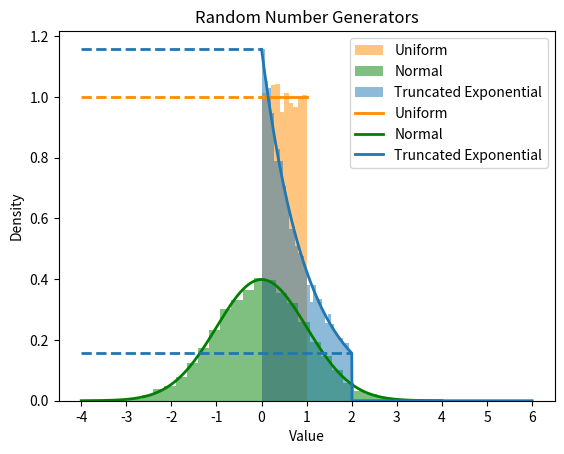
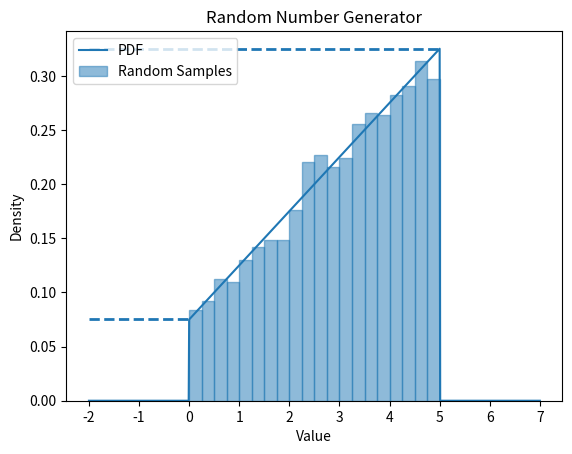

Python code for these plots, in order:
from scipy.stats import norm, uniform, truncexpon
import numpy as np
import matplotlib.pyplot as plt

fig, ax = plt.subplots()

# PART A

# Random Number Generators
# i. Uniform distribution
uniform_samples = uniform.rvs(size=10000)
ax.hist(uniform_samples, bins=10, density=True, alpha=0.5, label='Uniform', color='darkorange')

# ii. Normal distribution
normal_samples = norm.rvs(size=10000)
ax.hist(normal_samples, bins=30, density=True, alpha=0.5, label='Normal', color='green')

# iii. Truncated exponential distribution
truncexpon_samples = truncexpon.rvs(b=2, size=10000)
ax.hist(truncexpon_samples, bins=30, density=True, alpha=0.5, label='Truncated Exponential', color='tab:blue')

# Density Functions
# Uniform distribution
x = np.linspace(0, 1, 1000)
ax.plot(x, uniform.pdf(x), lw=2, label='Uniform', color='darkorange')

# Normal distribution
x = np.linspace(-4, 4, 1000)
ax.plot(x, norm.pdf(x), lw=2, label='Normal', color='green')

# Truncated exponential distribution
x = np.linspace(0, 6, 1000)
ax.plot(x, truncexpon.pdf(x, b=2), lw=2, label='Truncated Exponential', color='tab:blue')
ax.hlines(y=truncexpon.pdf(2, b=2), xmin=-4, xmax=2, color='tab:blue', lw=2, linestyle='--')
ax.hlines(y=truncexpon.pdf(0, b=2), xmin=-4, xmax=0, color='tab:blue', lw=2, linestyle='--')

# Just testing if anyone cares enough to remove this comment uwu
ax.set_title('Random Number Generators')
ax.set_xlabel('Value')
ax.set_ylabel('Density')
ax.set_xticks(np.arange(-4, 7, 1))
ax.hlines(y=1, xmin=-4, xmax=0, color='darkorange', lw=2, linestyle='--')
ax.legend()
plt.show()

# PART B

# pdf func:
# f(x) = (2x+3)/40 : 0<x<5 
# range of f(x) = 0.075 to 0.325

# cdf func:
# F(x) = (x^2 + 3x)/40 : 0<x<5

# for rv generation: calculation of inv-cdf
# x = (-3 + sqrt(9 + 160y))/2

# PDF func:
def pdf(x):
    if x < 0: return 0
    elif x > 5: return 0
    else: return (2*x+3)/40

# Inverse CDF func:
def inv_cdf(y):
    return (-3 + np.sqrt(9 + 160*y))/2

# Random Number Generator
random_samples = inv_cdf(np.random.uniform(0, 1, size=10000))

# Plotting
fig, ax = plt.subplots()
x = np.linspace(-2, 7, 1000)
ax.plot(x, [pdf(i) for i in x], color='tab:blue',  label='PDF')
ax.hist(random_samples, bins=20, density=True, alpha=0.5, label='Random Samples', color='tab:blue', edgecolor='tab:blue', lw=1)
ax.hlines(y=pdf(0), xmin=-2, xmax=0, color='tab:blue', lw=2, linestyle='--')
ax.hlines(y=pdf(5), xmin=-2, xmax=5, color='tab:blue', lw=2, linestyle='--')
ax.set_title('Random Number Generator')
ax.set_xlabel('Value')
ax.set_ylabel('Density')
ax.set_xticks(np.arange(-2, 8, 1))
ax.legend()
plt.show()